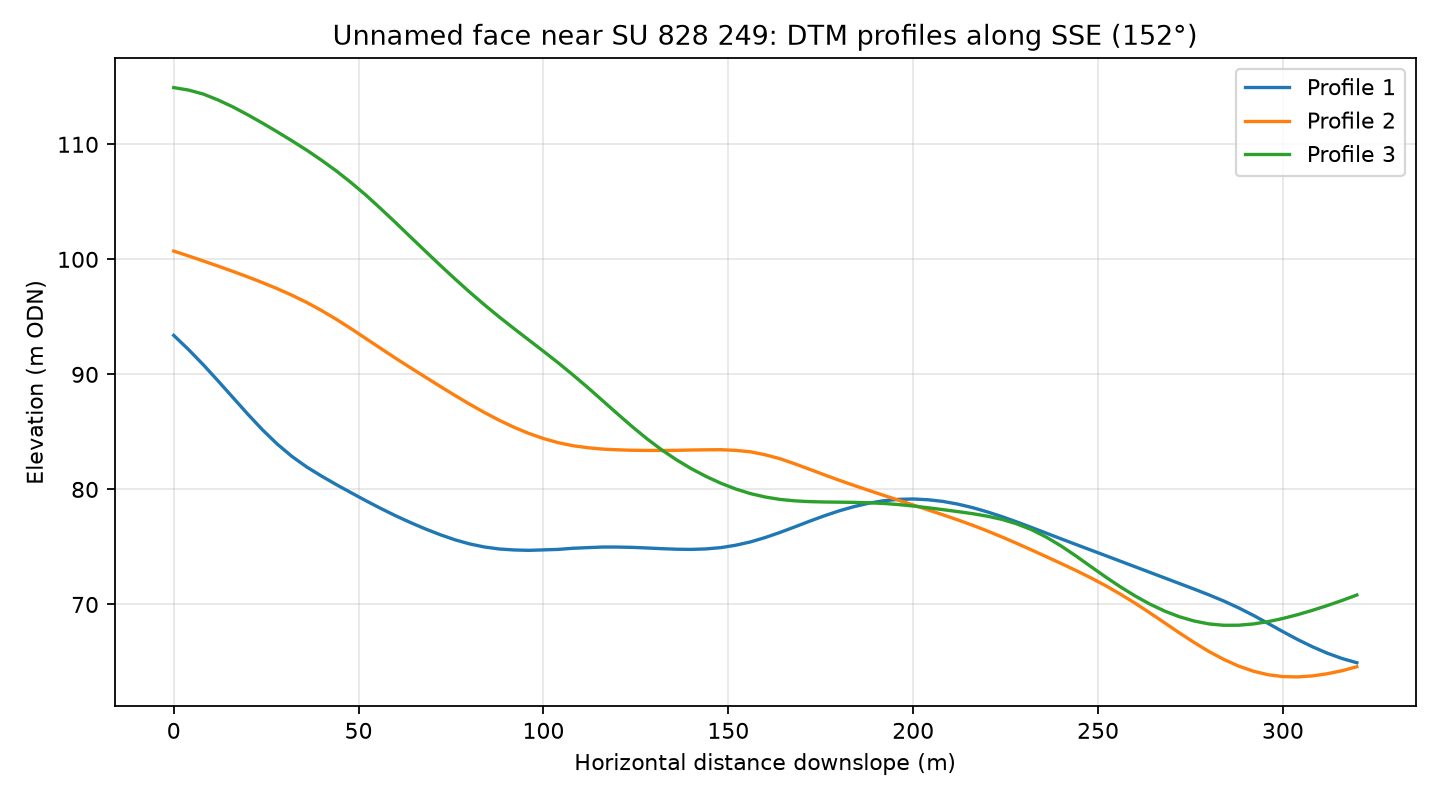

Values plotted in this chart, from the file beside it:
profile, distance_m, elevation_m
1, 0.0, 93.39
1, 4.0, 92.16
1, 8.0, 90.84
1, 12.0, 89.43
1, 16.0, 87.99
1, 20.0, 86.55
1, 24.0, 85.18
1, 28.0, 83.94
1, 32.0, 82.86
1, 36.0, 81.94
1, 40.0, 81.16
1, 44.0, 80.41
1, 48.0, 79.71
1, 52.0, 79.01
1, 56.0, 78.35
1, 60.0, 77.71
1, 64.0, 77.13
1, 68.0, 76.58
1, 72.0, 76.07
1, 76.0, 75.63
1, 80.0, 75.27
1, 84.0, 75
1, 88.0, 74.82
1, 92.0, 74.74
1, 96.0, 74.7
1, 100.0, 74.74
1, 104.0, 74.79
1, 108.0, 74.89
1, 112.0, 74.94
1, 116.0, 74.99
1, 120.0, 74.99
1, 124.0, 74.96
1, 128.0, 74.91
1, 132.0, 74.85
1, 136.0, 74.8
1, 140.0, 74.79
1, 144.0, 74.83
1, 148.0, 74.94
1, 152.0, 75.15
1, 156.0, 75.44
1, 160.0, 75.82
1, 164.0, 76.26
1, 168.0, 76.75
1, 172.0, 77.24
1, 176.0, 77.71
1, 180.0, 78.14
1, 184.0, 78.51
1, 188.0, 78.8
1, 192.0, 79.02
1, 196.0, 79.14
1, 200.0, 79.17
1, 204.0, 79.1
1, 208.0, 78.96
1, 212.0, 78.73
1, 216.0, 78.42
1, 220.0, 78.05
1, 224.0, 77.64
1, 228.0, 77.18
1, 232.0, 76.69
1, 236.0, 76.2
... 183 more rows
